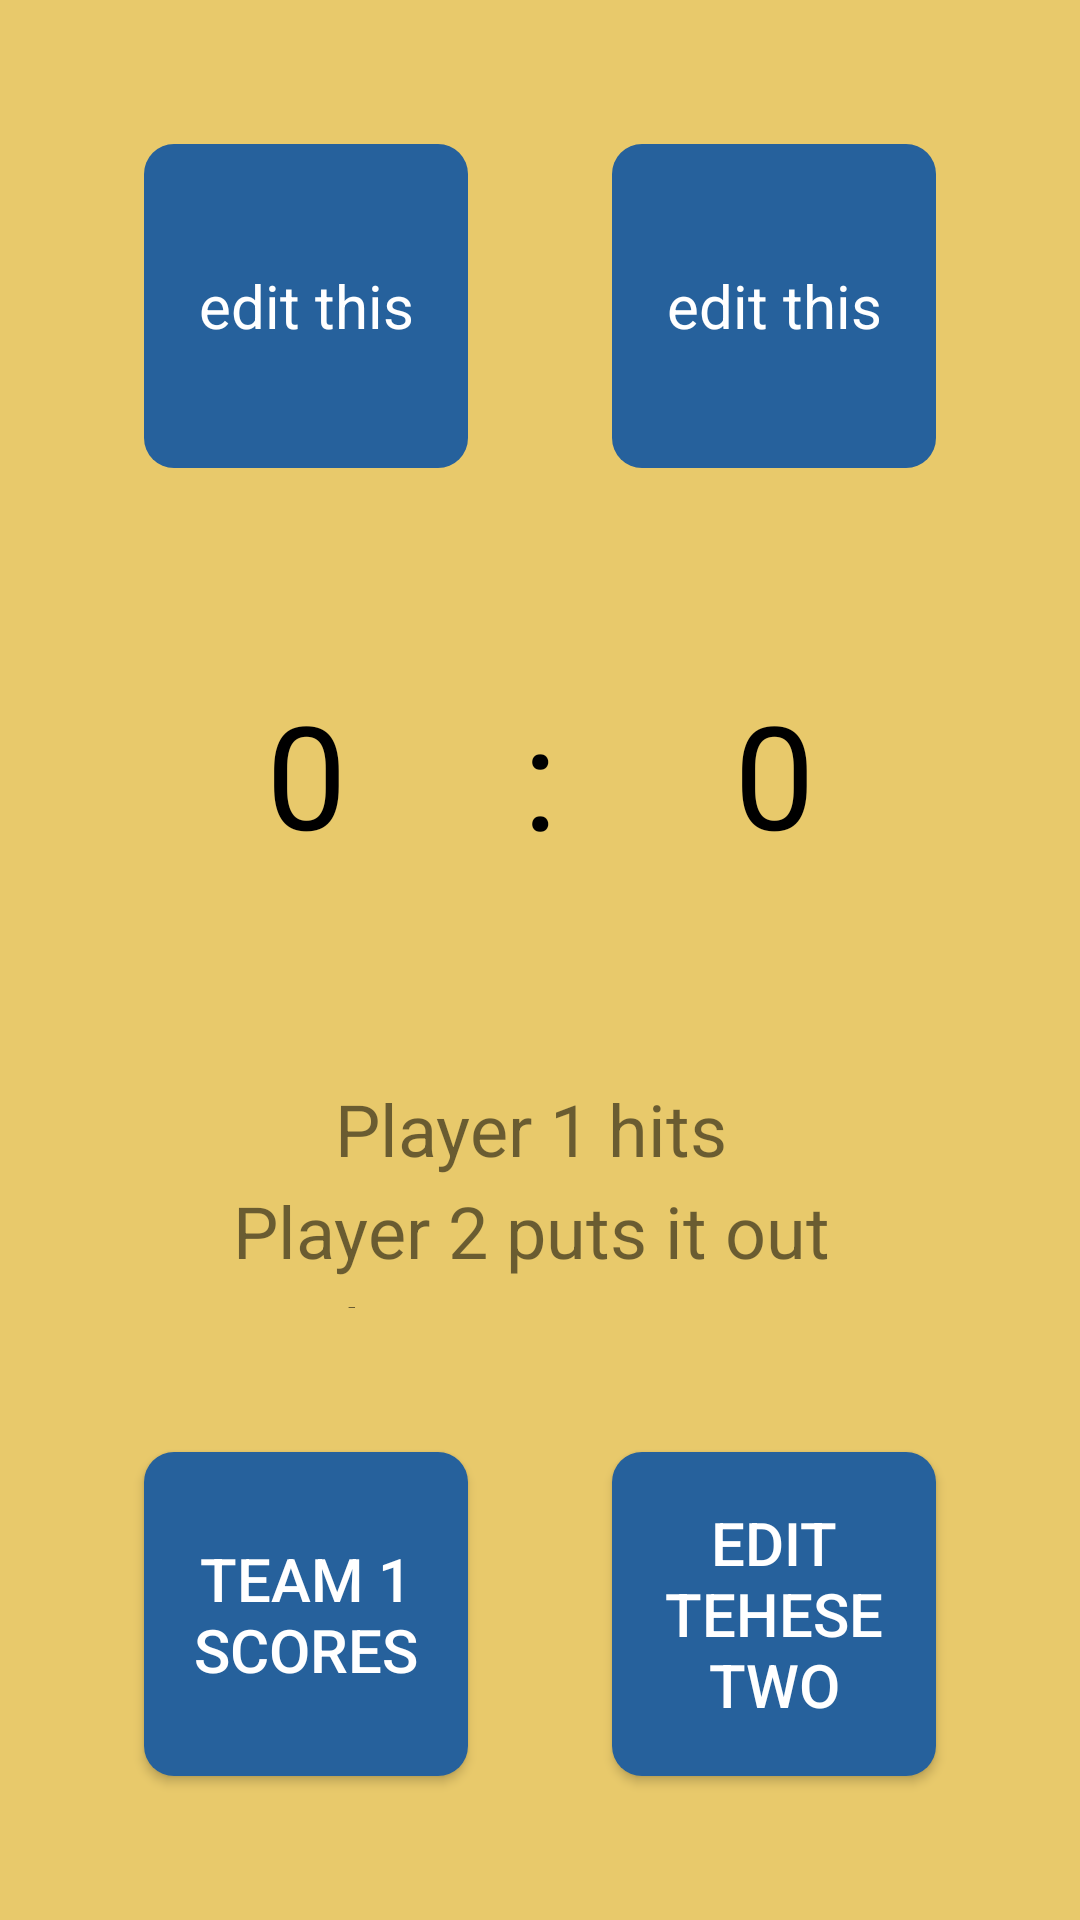

Write the Android layout XML for this screen, with the resource values it uses.
<!-- AndroidManifest.xml: application theme Theme.VolleyHelper -->
<!-- res/layout/fragment_play.xml -->
<?xml version="1.0" encoding="utf-8"?>
<FrameLayout xmlns:android="http://schemas.android.com/apk/res/android"
    xmlns:app="http://schemas.android.com/apk/res-auto"
    xmlns:tools="http://schemas.android.com/tools"
    android:background="@color/background"
    android:layout_width="match_parent"
    android:layout_height="match_parent"
    tools:context=".PlayFragment">

    <androidx.constraintlayout.widget.ConstraintLayout
        android:layout_width="match_parent"
        android:layout_height="match_parent">

        <TextView
            android:id="@+id/team1Name"
            android:layout_width="108dp"
            android:layout_height="108dp"
            android:layout_marginStart="48dp"
            android:layout_marginTop="48dp"
            android:background="@drawable/lapis_box"
            android:gravity="center"
            android:text="edit this"
            android:textColor="@color/white"
            android:textSize="20sp"
            app:layout_constraintStart_toStartOf="parent"
            app:layout_constraintTop_toTopOf="parent" />

        <TextView
            android:id="@+id/team2Name"
            android:layout_width="108dp"
            android:layout_height="108dp"
            android:layout_marginTop="48dp"
            android:layout_marginEnd="48dp"
            android:background="@drawable/lapis_box"
            android:gravity="center"
            android:text="edit this"
            android:textColor="@color/white"
            android:textSize="20sp"
            app:layout_constraintEnd_toEndOf="parent"
            app:layout_constraintTop_toTopOf="parent" />

        <TextView
            android:id="@+id/finalTeam1Score"
            android:layout_width="108dp"
            android:layout_height="108dp"
            android:layout_marginTop="48dp"
            android:background="@drawable/grey_box"
            android:gravity="center"
            android:text="0"
            android:textColor="#000000"
            android:textSize="48sp"
            app:layout_constraintEnd_toEndOf="@+id/team1Name"
            app:layout_constraintStart_toStartOf="@+id/team1Name"
            app:layout_constraintTop_toBottomOf="@+id/team1Name" />

        <TextView
            android:id="@+id/finalTeam2Score"
            android:layout_width="108dp"
            android:layout_height="108dp"
            android:layout_marginTop="48dp"
            android:background="@drawable/grey_box"
            android:gravity="center"
            android:text="0"
            android:textColor="#000000"
            android:textSize="48sp"
            app:layout_constraintEnd_toEndOf="@+id/team2Name"
            app:layout_constraintHorizontal_bias="1.0"
            app:layout_constraintStart_toStartOf="@+id/team2Name"
            app:layout_constraintTop_toBottomOf="@+id/team2Name" />

        <TextView
            android:id="@+id/scoreSeperator"
            android:layout_width="wrap_content"
            android:layout_height="wrap_content"
            android:text=":"
            android:textColor="@color/black"
            android:textSize="48sp"
            app:layout_constraintBottom_toBottomOf="@+id/finalTeam1Score"
            app:layout_constraintEnd_toStartOf="@+id/finalTeam2Score"
            app:layout_constraintStart_toEndOf="@+id/finalTeam1Score"
            app:layout_constraintTop_toTopOf="@+id/finalTeam1Score" />

        <Button
            android:id="@+id/team1ScoresButton"
            android:layout_width="108dp"
            android:layout_height="108dp"
            android:layout_marginStart="48dp"
            android:layout_marginBottom="48dp"
            android:background="@drawable/lapis_box"
            android:text="Team 1 scores"
            android:textColor="@color/white"
            android:textSize="20sp"
            app:layout_constraintBottom_toBottomOf="parent"
            app:layout_constraintStart_toStartOf="parent" />

        <Button
            android:id="@+id/team2ScoresButton"
            android:layout_width="108dp"
            android:layout_height="108dp"
            android:layout_marginEnd="48dp"
            android:layout_marginBottom="48dp"
            android:background="@drawable/lapis_box"
            android:text="edit tehese two"
            android:textColor="@color/white"
            android:textSize="20sp"
            app:layout_constraintBottom_toBottomOf="parent"
            app:layout_constraintEnd_toEndOf="parent" />

        <TextView
            android:id="@+id/eventLog"
            android:layout_width="0dp"
            android:layout_height="0dp"
            android:layout_marginTop="48dp"
            android:layout_marginBottom="48dp"
            android:background="@drawable/grey_box_sharp"
            android:gravity="center_horizontal"
            android:text="@string/eventLogTest"
            android:textSize="24sp"
            app:layout_constraintBottom_toTopOf="@+id/team2ScoresButton"
            app:layout_constraintEnd_toEndOf="@+id/finalTeam2Score"
            app:layout_constraintStart_toStartOf="@+id/finalTeam1Score"
            app:layout_constraintTop_toBottomOf="@+id/finalTeam2Score"
            app:lineHeight="34dp" />
    </androidx.constraintlayout.widget.ConstraintLayout>
</FrameLayout>
<!-- resources referenced by this layout -->
<resources>
  <color name="background">#E8C96B</color>
  <color name="black">#FF000000</color>
  <color name="white">#FFFFFFFF</color>
  <!-- drawable lapis_box (drawable) -->
  <?xml version="1.0" encoding="utf-8"?>
  <selector xmlns:android="http://schemas.android.com/apk/res/android">
      <item>
          <shape android:shape="rectangle">
              <solid android:color="@color/lapis"/>
              <corners android:radius="10dp"/>
          </shape>
      </item>
  </selector>
  <string name="eventLogTest">Player 1 hits \nPlayer 2 puts it out \nPlayer 3 aces it\nPlayer4 blocks\nHello World!\nHi Android studio</string>
  <style name="Theme.VolleyHelper" parent="Theme.AppCompat.Light.NoActionBar">
          
          <item name="colorPrimary">@color/lapis</item>
          <item name="colorPrimaryVariant">@color/lapis</item>
          <item name="colorOnPrimary">@color/white</item>
          
          <item name="colorSecondary">@color/teal_200</item>
          <item name="colorSecondaryVariant">@color/teal_700</item>
          <item name="colorOnSecondary">@color/black</item>
          
          <item name="android:statusBarColor" tools:targetApi="l">?attr/colorPrimaryVariant</item>
          
      </style>
  <color name="lapis">#26619C</color>
  <color name="teal_200">#FF03DAC5</color>
  <color name="teal_700">#FF018786</color>
</resources>
